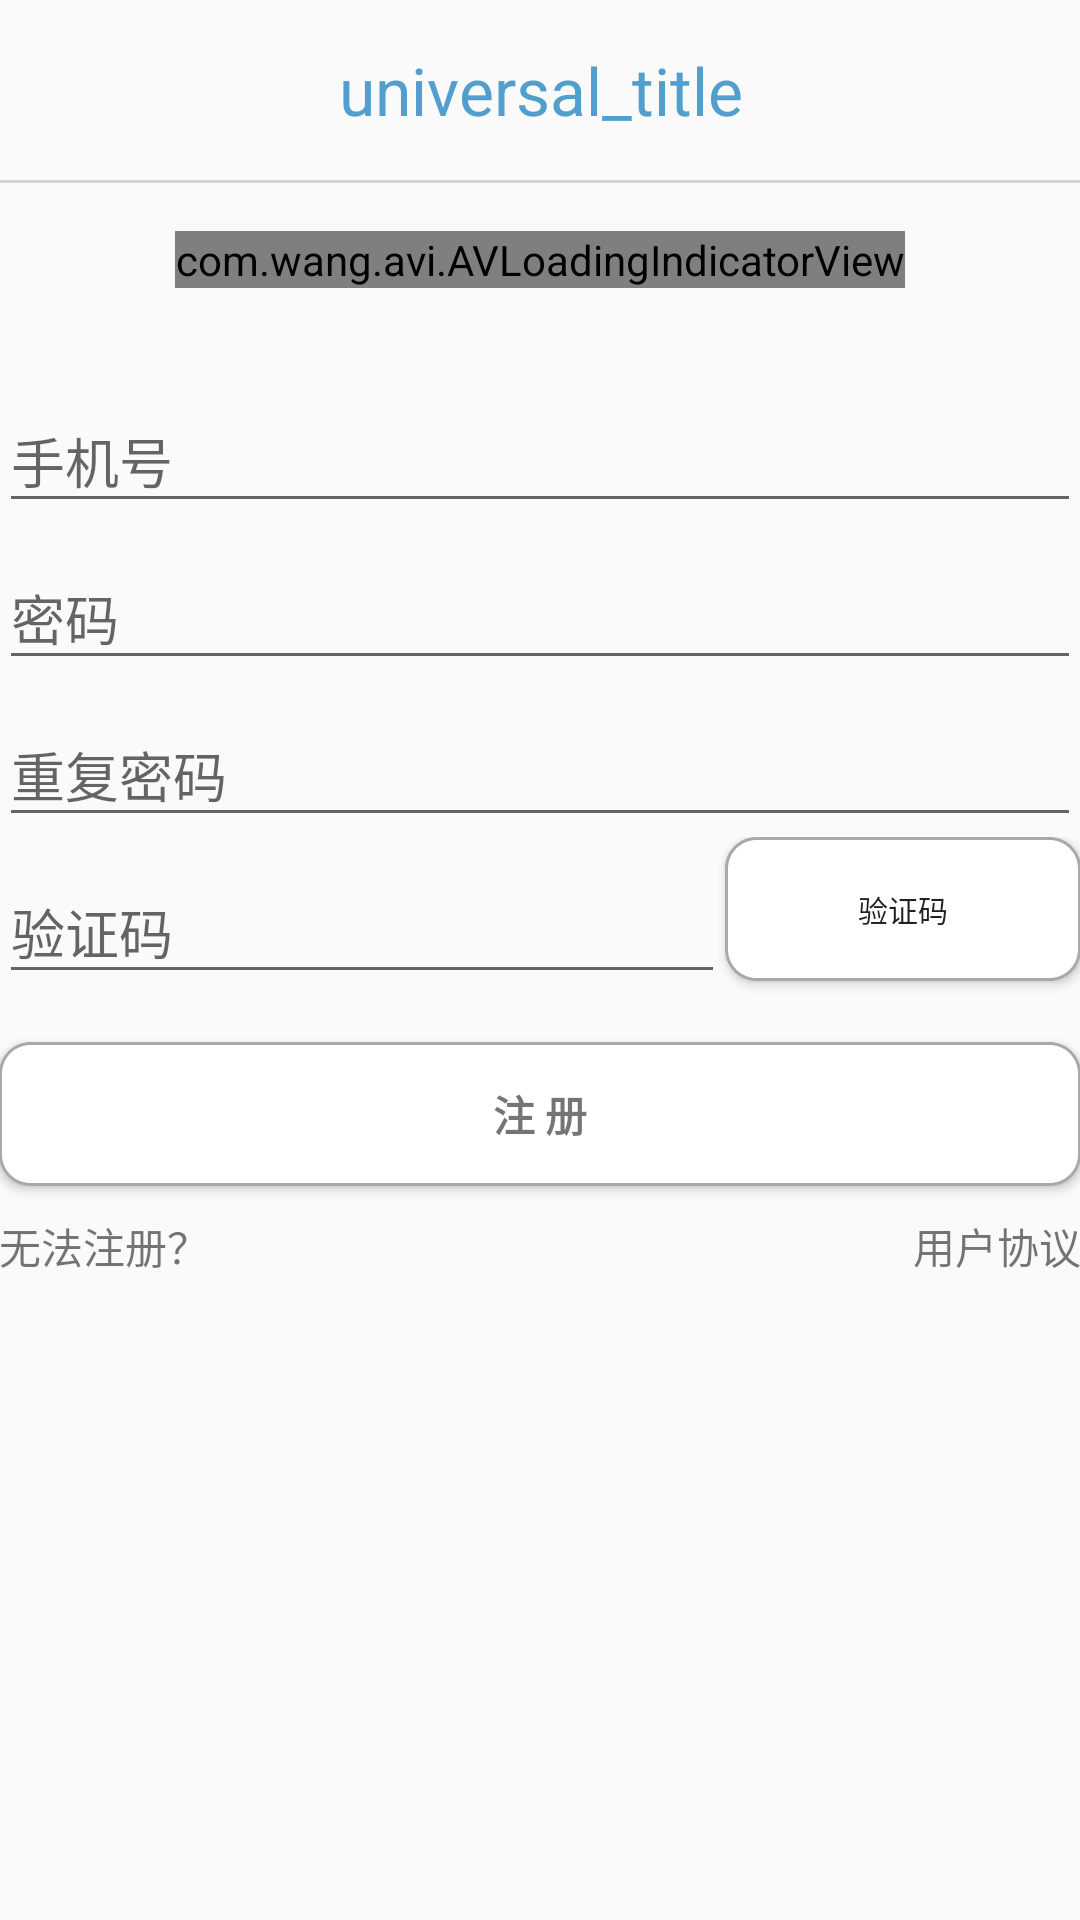

Reconstruct the res/layout file that produces this screen, plus the resources it refers to.
<!-- AndroidManifest.xml: application theme AppTheme.NoActionBar -->
<!-- res/layout/activity_regist.xml -->
<LinearLayout xmlns:android="http://schemas.android.com/apk/res/android"
    xmlns:tools="http://schemas.android.com/tools"
    xmlns:app="http://schemas.android.com/apk/res-auto"
    android:layout_width="match_parent"
    android:layout_height="match_parent"
    android:gravity="center_horizontal"
    android:orientation="vertical"
    android:paddingBottom="@dimen/activity_vertical_margin"
    android:paddingLeft="@dimen/activity_horizontal_margin"
    android:paddingRight="@dimen/activity_horizontal_margin"
    android:paddingTop="@dimen/activity_vertical_margin"
    tools:context="cqnu.com.housekeeping.Activity.RegistActivity">
    <include layout="@layout/universal_titlebar" />

    
    <com.wang.avi.AVLoadingIndicatorView
        android:id="@+id/avloadingIndicatorView_BallClipRotatePulse"
        android:layout_width="wrap_content"
        android:layout_height="wrap_content"
        android:visibility="gone"
        android:layout_margin="8dp"
        app:indicator="BallClipRotatePulse"
        app:indicator_color="@color/fab"

        />
    <ScrollView
        android:id="@+id/login_form"
        android:layout_width="match_parent"
        android:layout_height="match_parent">

        <LinearLayout
            android:id="@+id/email_login_form"
            android:layout_width="match_parent"
            android:layout_height="wrap_content"
            android:orientation="vertical"
            android:layout_marginTop="10dp">

            <android.support.design.widget.TextInputLayout
                android:layout_width="match_parent"
                android:layout_height="wrap_content">

                <AutoCompleteTextView
                    android:id="@+id/username"
                    android:layout_width="match_parent"
                    android:layout_height="wrap_content"
                    android:hint="@string/prompt_email"
                    android:maxLines="1"
                    android:singleLine="true" />

            </android.support.design.widget.TextInputLayout>

            <android.support.design.widget.TextInputLayout
                android:layout_width="match_parent"
                android:layout_height="wrap_content">

                <AutoCompleteTextView
                    android:id="@+id/password"
                    android:layout_width="match_parent"
                    android:layout_height="wrap_content"
                    android:hint="@string/prompt_password"
                    android:imeActionId="@+id/login"
                    android:imeActionLabel="@string/action_sign_in_short"
                    android:imeOptions="actionUnspecified"
                    android:inputType="textPassword"
                    android:maxLines="1"
                    android:singleLine="true" />

            </android.support.design.widget.TextInputLayout>
            <android.support.design.widget.TextInputLayout
                android:layout_width="match_parent"
                android:layout_height="wrap_content">

                <AutoCompleteTextView
                    android:id="@+id/repassword"
                    android:layout_width="match_parent"
                    android:layout_height="wrap_content"
                    android:hint="@string/prompt_autcode"
                    android:maxLines="1"
                    android:inputType="textPassword"
                    android:singleLine="true" />

            </android.support.design.widget.TextInputLayout>
            <RelativeLayout
                android:layout_width="match_parent"
                android:layout_height="wrap_content">
            <android.support.design.widget.TextInputLayout
                android:layout_width="242dp"
                android:layout_height="wrap_content"
                android:id="@+id/textInputLayout">

                <AutoCompleteTextView
                    android:id="@+id/code"
                    android:layout_width="match_parent"
                    android:layout_height="wrap_content"
                    android:hint="@string/prompt_code"
                    android:maxLines="1"
                    android:singleLine="true"
                    />

            </android.support.design.widget.TextInputLayout>

                <Button
                    android:layout_width="50dp"
                    android:layout_height="wrap_content"
                    android:layout_alignParentRight="true"
                    android:textSize="10dp"
                    android:id="@+id/getcode"
                    android:layout_toRightOf="@+id/textInputLayout"
                    android:layout_toEndOf="@+id/textInputLayout"
                    android:text="@string/prompt_code"
                    android:layout_alignParentTop="true"
                    android:background="@drawable/round_bg"/>
            </RelativeLayout>


            <Button
                android:id="@+id/email_sign_in_button"
                style="?android:textAppearanceSmall"
                android:layout_width="match_parent"
                android:layout_height="wrap_content"
                android:layout_marginTop="16dp"
                android:text="@string/action_regist"
                android:imeOptions="actionDone"
                android:background="@drawable/round_bg"
                android:textStyle="bold" />
            <RelativeLayout
                android:layout_width="match_parent"
                android:layout_height="30dp"
                android:layout_marginTop="5dp">

                <TextView
                    android:text="@string/cannot_regist"
                    android:layout_width="wrap_content"
                    android:layout_height="wrap_content"
                    android:layout_centerVertical="true"
                    android:layout_alignParentLeft="true"
                    android:layout_alignParentStart="true"
                    android:id="@+id/textView2" />

                <TextView
                    android:text="@string/agreement"
                    android:layout_width="wrap_content"
                    android:layout_height="wrap_content"
                    android:layout_alignTop="@+id/textView2"
                    android:layout_alignParentRight="true"
                    android:layout_alignParentEnd="true"
                    android:id="@+id/textView3" />
            </RelativeLayout>

        </LinearLayout>
    </ScrollView>
</LinearLayout>
<!-- res/layout/universal_titlebar.xml (included above) -->
<?xml version="1.0" encoding="utf-8"?>
<LinearLayout xmlns:android="http://schemas.android.com/apk/res/android"
    android:layout_width="match_parent"
    android:layout_height="wrap_content"
    xmlns:app="http://schemas.android.com/apk/res-auto"
    android:orientation="vertical">


    <TextView
        android:layout_width="match_parent"
        android:layout_height="60dp"
        android:textAppearance="?android:attr/textAppearanceLarge"
        android:text="universal_title"
        android:id="@+id/universal_title"
        android:textColor="@color/fab"
        android:gravity="center"
         />

    <include layout="@layout/line_h"/>
    
    <RelativeLayout
        android:layout_width="match_parent"
        android:layout_height="wrap_content">

        <com.wang.avi.AVLoadingIndicatorView
            android:id="@+id/avloadingIndicatorView_BallClipRotatePulse"
            android:layout_width="wrap_content"
            android:layout_height="wrap_content"
            android:layout_centerHorizontal="true"
            android:layout_centerVertical="true"
            android:layout_margin="16dp"
            app:indicator="BallClipRotatePulse"
            app:indicator_color="@color/fab" />
    </RelativeLayout>
</LinearLayout>
<!-- res/layout/line_h.xml (included above) -->
<?xml version="1.0" encoding="utf-8"?>
<LinearLayout xmlns:android="http://schemas.android.com/apk/res/android"
    android:layout_width="match_parent"
    android:layout_height="1dp"
    android:background="@color/lightgrey">

</LinearLayout>
<!-- resources referenced by this layout -->
<resources>
  <color name="fab">#529ecc</color>
  <color name="lightgrey">#D3D3D3</color>
  <!-- drawable round_bg (drawable) -->
  <?xml version="1.0" encoding="utf-8"?>
  <shape xmlns:android="http://schemas.android.com/apk/res/android"
         android:shape="rectangle">
      <stroke
          android:width="1.0dip"
          android:color="@color/darkgrey"
          android:dashGap="0.0dip"
          android:dashWidth="2.0dip"
          />
      <corners android:radius="10dp"
          />
      
      <solid
          android:color="@android:color/white"/>
  </shape>
  <string name="action_regist">注 册</string>
  <string name="action_sign_in_short">Sign in</string>
  <string name="agreement">用户协议</string>
  <string name="cannot_regist">无法注册？</string>
  <string name="prompt_autcode">重复密码</string>
  <string name="prompt_code">验证码</string>
  <string name="prompt_email">手机号</string>
  <string name="prompt_password">密码</string>
  <style name="AppTheme.NoActionBar">
          <item name="windowActionBar">false</item>
          <item name="windowNoTitle">true</item>
      </style>
  <color name="darkgrey">#A9A9A9</color>
</resources>
